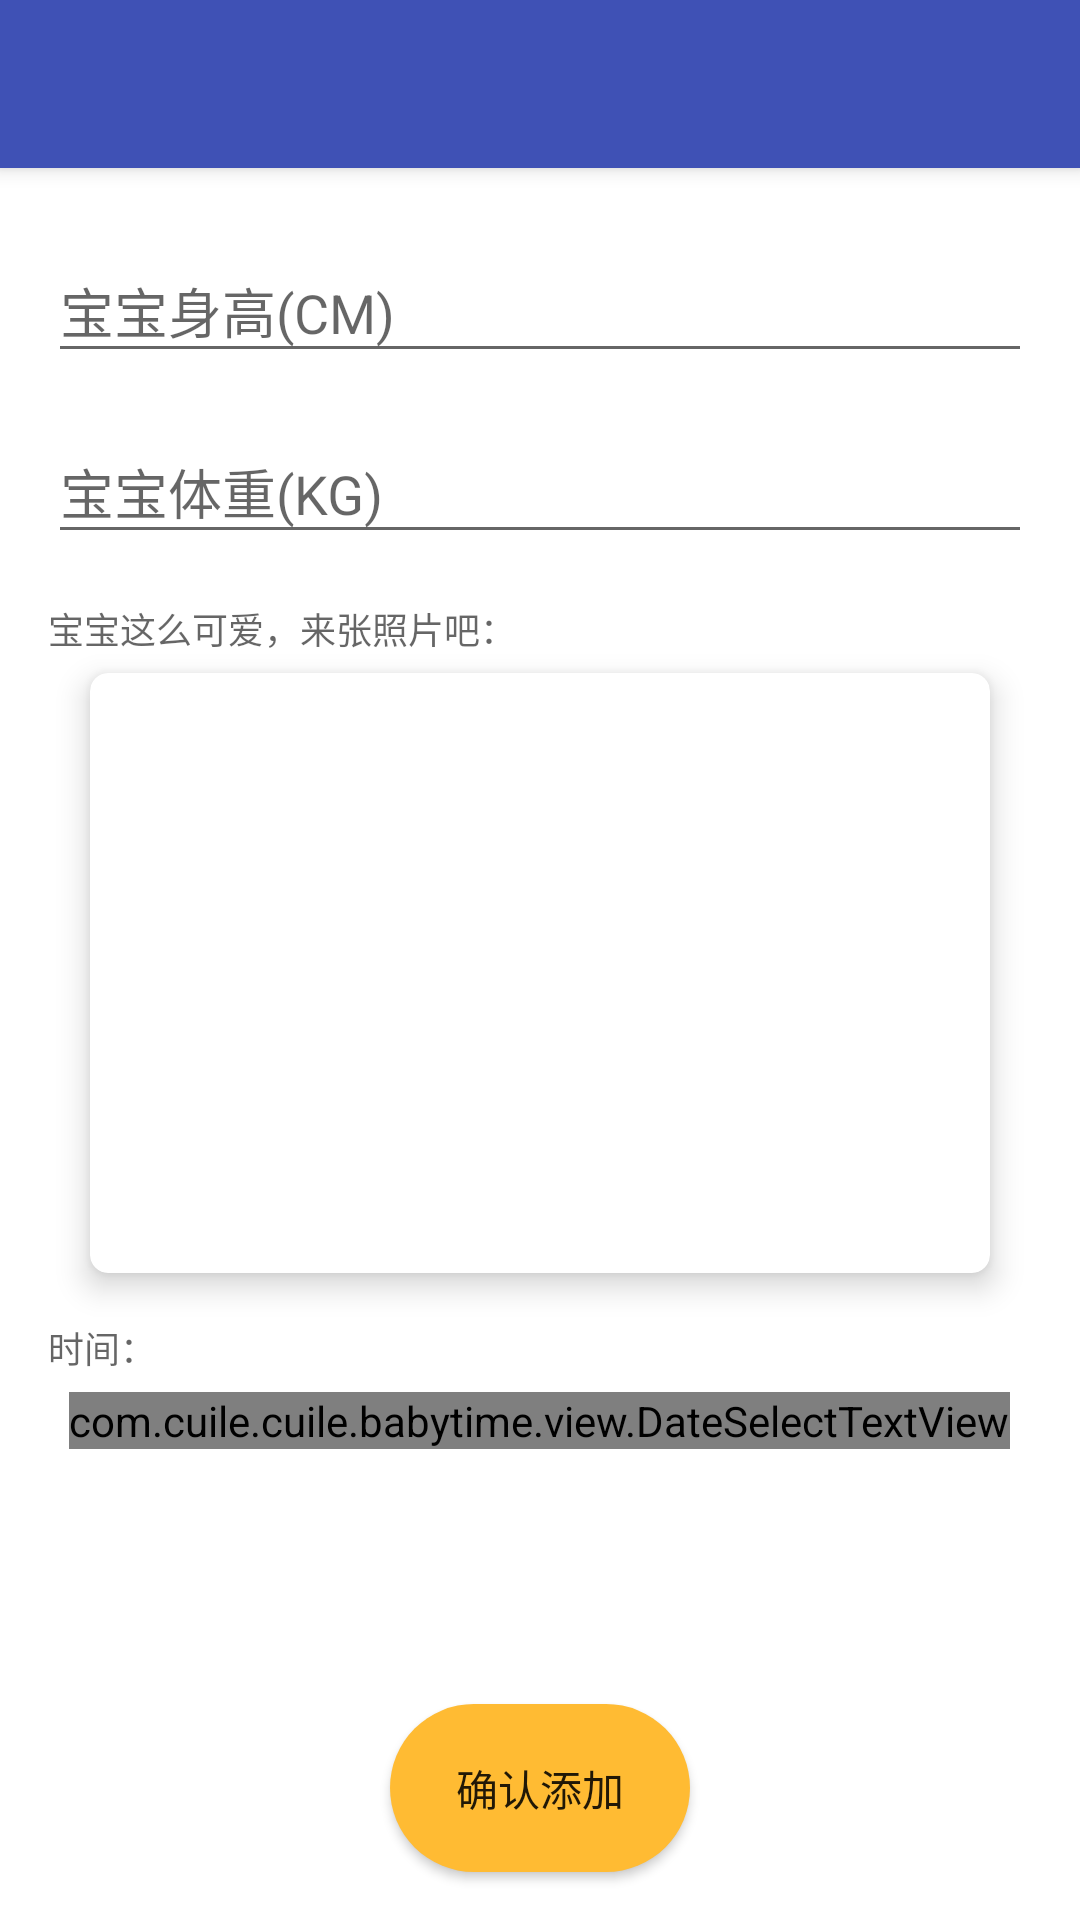

Produce the Android XML layout that renders to this screen, including the resource entries it uses.
<!-- AndroidManifest.xml: application theme AppTheme.NoActionBar -->
<!-- res/layout/fragment_bodydata_add.xml -->
<?xml version="1.0" encoding="utf-8"?>
<android.support.design.widget.CoordinatorLayout
    xmlns:app="http://schemas.android.com/apk/res-auto"
    android:layout_width="match_parent"
    android:layout_height="match_parent"
    android:background="@color/colorPrimaryDark"
    android:fitsSystemWindows="true"
    xmlns:android="http://schemas.android.com/apk/res/android" >

    <android.support.design.widget.AppBarLayout
        android:layout_width="match_parent"
        android:layout_height="wrap_content">

        <android.support.v7.widget.Toolbar
            android:id="@+id/bodydata_add_toolbar"
            android:layout_width="match_parent"
            android:layout_height="?actionBarSize"
            android:theme="@style/AppTheme.ActionBarOverlay"
            app:popupTheme="@style/AppTheme.PopupMenuOverlay"/>

    </android.support.design.widget.AppBarLayout>

    <android.support.v4.widget.NestedScrollView
        android:layout_marginTop="?actionBarSize"
        android:background="@android:color/white"
        android:layout_width="match_parent"
        android:layout_height="match_parent">
        <LinearLayout
            android:orientation="vertical"
            android:layout_width="match_parent"
            android:layout_height="match_parent"
            android:gravity="center_horizontal"
            android:padding="16dp">

            <android.support.design.widget.TextInputLayout
                android:layout_width="match_parent"
                android:layout_height="wrap_content">
                <android.support.design.widget.TextInputEditText
                    android:id="@+id/bodydataBabyHeight"
                    android:hint="@string/baby_height"
                    android:inputType="numberDecimal"
                    android:layout_width="match_parent"
                    android:layout_height="wrap_content" />
            </android.support.design.widget.TextInputLayout>

            <android.support.design.widget.TextInputLayout
                android:layout_marginTop="8dp"
                android:layout_width="match_parent"
                android:layout_height="wrap_content">
                <android.support.design.widget.TextInputEditText
                    android:id="@+id/bodydataBabyWeight"
                    android:hint="@string/baby_weight"
                    android:inputType="numberDecimal"
                    android:layout_width="match_parent"
                    android:layout_height="wrap_content" />
            </android.support.design.widget.TextInputLayout>

            <TextView
                style="@style/TextAppearance.AppCompat.Caption"
                android:layout_marginTop="16dp"
                android:layout_width="match_parent"
                android:layout_height="wrap_content"
                android:text="@string/body_data_img_label"/>
            <android.support.v7.widget.CardView
                android:id="@+id/bodydataBabyImgContainer"
                android:layout_marginTop="6dp"
                android:layout_width="300dp"
                android:layout_height="200dp"
                app:cardCornerRadius="6dp"
                app:cardElevation="6dp">
                <ImageView
                    android:id="@+id/bodydataBabyImg"
                    android:layout_width="match_parent"
                    android:layout_height="match_parent"
                    android:layout_gravity="center"
                    android:scaleType="centerCrop"
                    android:contentDescription="@string/body_data_baby_img" />
            </android.support.v7.widget.CardView>

            <TextView
                android:textAppearance="@style/TextAppearance.AppCompat.Caption"
                android:layout_marginTop="16dp"
                android:layout_width="wrap_content"
                android:layout_height="wrap_content"
                android:layout_gravity="start"
                android:text="@string/time"/>

            <com.cuile.cuile.babytime.view.DateSelectTextView
                android:id="@+id/bodydataTime"
                android:layout_marginTop="6dp"
                android:layout_width="wrap_content"
                android:layout_height="wrap_content"
                app:mode="date"/>

        </LinearLayout>
    </android.support.v4.widget.NestedScrollView>
    <Button
        android:id="@+id/bodydataFab"
        android:text="@string/sure_to_add"
        android:layout_width="100dp"
        android:layout_height="56dp"
        android:layout_margin="@dimen/fab_margin"
        android:layout_gravity="center_horizontal|bottom"
        android:transitionName="@string/fab_shared_name"
        android:elevation="8dp"
        android:background="@drawable/circle_btn_bg_light_orange"/>

</android.support.design.widget.CoordinatorLayout>
<!-- resources referenced by this layout -->
<resources>
  <color name="colorPrimaryDark">#303F9F</color>
  <dimen name="fab_margin">16dp</dimen>
  <!-- drawable circle_btn_bg_light_orange (drawable) -->
  <?xml version="1.0" encoding="utf-8"?>
  <ripple xmlns:android="http://schemas.android.com/apk/res/android"
      android:color="@color/material_scrim_color">
      <item>
          <shape android:shape="rectangle" >
              <solid android:color="@android:color/holo_orange_light"/>
              <corners android:radius="28dp" />
              <stroke android:width="0dp" />
          </shape>
      </item>
  </ripple>
  <string name="baby_height">宝宝身高(CM)</string>
  <string name="baby_weight">宝宝体重(KG)</string>
  <string name="body_data_baby_img">宝宝照片</string>
  <string name="body_data_img_label">宝宝这么可爱，来张照片吧：</string>
  <string name="fab_shared_name">fab_shared_name</string>
  <string name="sure_to_add">确认添加</string>
  <string name="time">时间：</string>
  <style name="AppTheme.ActionBarOverlay" parent="ThemeOverlay.AppCompat.Dark.ActionBar" />
  <style name="AppTheme.PopupMenuOverlay" parent="Widget.AppCompat.PopupMenu.Overflow">
          <item name="overlapAnchor">false</item>
          <item name="android:popupBackground">@color/colorPrimary</item>
          <item name="android:dropDownVerticalOffset">5dp</item>
          <item name="android:dropDownHorizontalOffset">0dp</item>
      </style>
  <style name="AppTheme.NoActionBar" parent="AppTheme">
          <item name="windowActionBar">false</item>
          <item name="windowNoTitle">true</item>
      </style>
  <color name="material_scrim_color">#52000000</color>
  <color name="colorPrimary">#3F51B5</color>
  <style name="AppTheme" parent="Theme.AppCompat.Light.DarkActionBar">
          <item name="colorAccent">@color/colorAccent</item>
          <item name="colorPrimary">@color/colorPrimary</item>
          <item name="colorPrimaryDark">@color/colorPrimaryDark</item>
          <item name="actionOverflowMenuStyle">@style/AppTheme.PopupMenuOverlay</item>
          <item name="android:windowContentTransitions">true</item>
      </style>
  <color name="colorAccent">#FF4081</color>
</resources>
